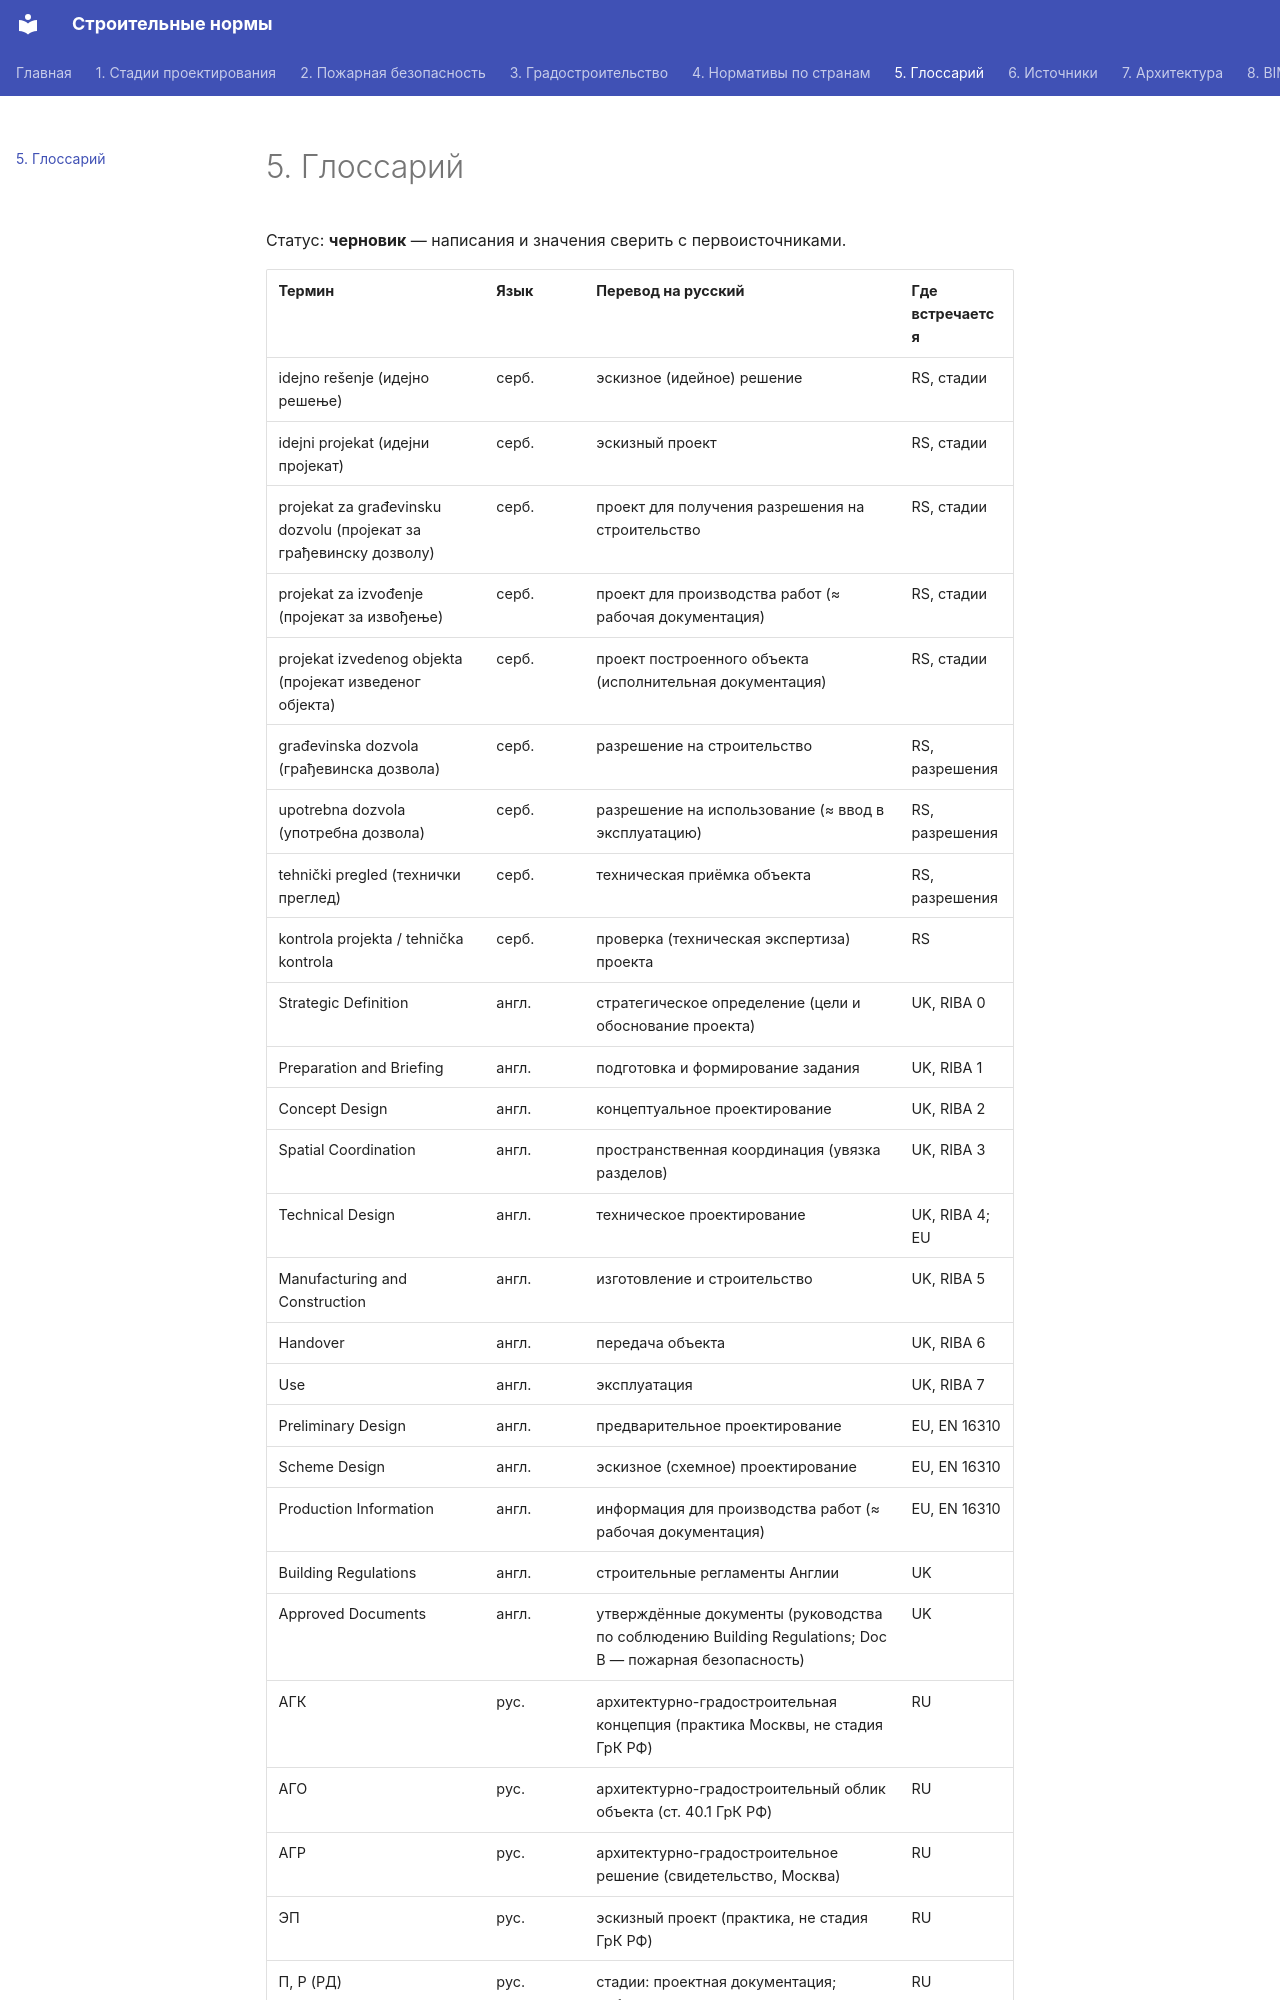

repository: kuskuznetsova-ux/building_codes · page: glossary/index.html · generator: mkdocs

# 5. Глоссарий

Статус: **черновик** — написания и значения сверить с первоисточниками.

| Термин | Язык | Перевод на русский | Где встречается |
|---|---|---|---|
| idejno rešenje (идејно решење) | серб. | эскизное (идейное) решение | RS, стадии |
| idejni projekat (идејни пројекат) | серб. | эскизный проект | RS, стадии |
| projekat za građevinsku dozvolu (пројекат за грађевинску дозволу) | серб. | проект для получения разрешения на строительство | RS, стадии |
| projekat za izvođenje (пројекат за извођење) | серб. | проект для производства работ (≈ рабочая документация) | RS, стадии |
| projekat izvedenog objekta (пројекат изведеног објекта) | серб. | проект построенного объекта (исполнительная документация) | RS, стадии |
| građevinska dozvola (грађевинска дозвола) | серб. | разрешение на строительство | RS, разрешения |
| upotrebna dozvola (употребна дозвола) | серб. | разрешение на использование (≈ ввод в эксплуатацию) | RS, разрешения |
| tehnički pregled (технички преглед) | серб. | техническая приёмка объекта | RS, разрешения |
| kontrola projekta / tehnička kontrola | серб. | проверка (техническая экспертиза) проекта | RS |
| Strategic Definition | англ. | стратегическое определение (цели и обоснование проекта) | UK, RIBA 0 |
| Preparation and Briefing | англ. | подготовка и формирование задания | UK, RIBA 1 |
| Concept Design | англ. | концептуальное проектирование | UK, RIBA 2 |
| Spatial Coordination | англ. | пространственная координация (увязка разделов) | UK, RIBA 3 |
| Technical Design | англ. | техническое проектирование | UK, RIBA 4; EU |
| Manufacturing and Construction | англ. | изготовление и строительство | UK, RIBA 5 |
| Handover | англ. | передача объекта | UK, RIBA 6 |
| Use | англ. | эксплуатация | UK, RIBA 7 |
| Preliminary Design | англ. | предварительное проектирование | EU, EN 16310 |
| Scheme Design | англ. | эскизное (схемное) проектирование | EU, EN 16310 |
| Production Information | англ. | информация для производства работ (≈ рабочая документация) | EU, EN 16310 |
| Building Regulations | англ. | строительные регламенты Англии | UK |
| Approved Documents | англ. | утверждённые документы (руководства по соблюдению Building Regulations; Doc B — пожарная безопасность) | UK |
| АГК | рус. | архитектурно-градостроительная концепция (практика Москвы, не стадия ГрК РФ) | RU |
| АГО | рус. | архитектурно-градостроительный облик объекта (ст. 40.1 ГрК РФ) | RU |
| АГР | рус. | архитектурно-градостроительное решение (свидетельство, Москва) | RU |
| ЭП | рус. | эскизный прое
